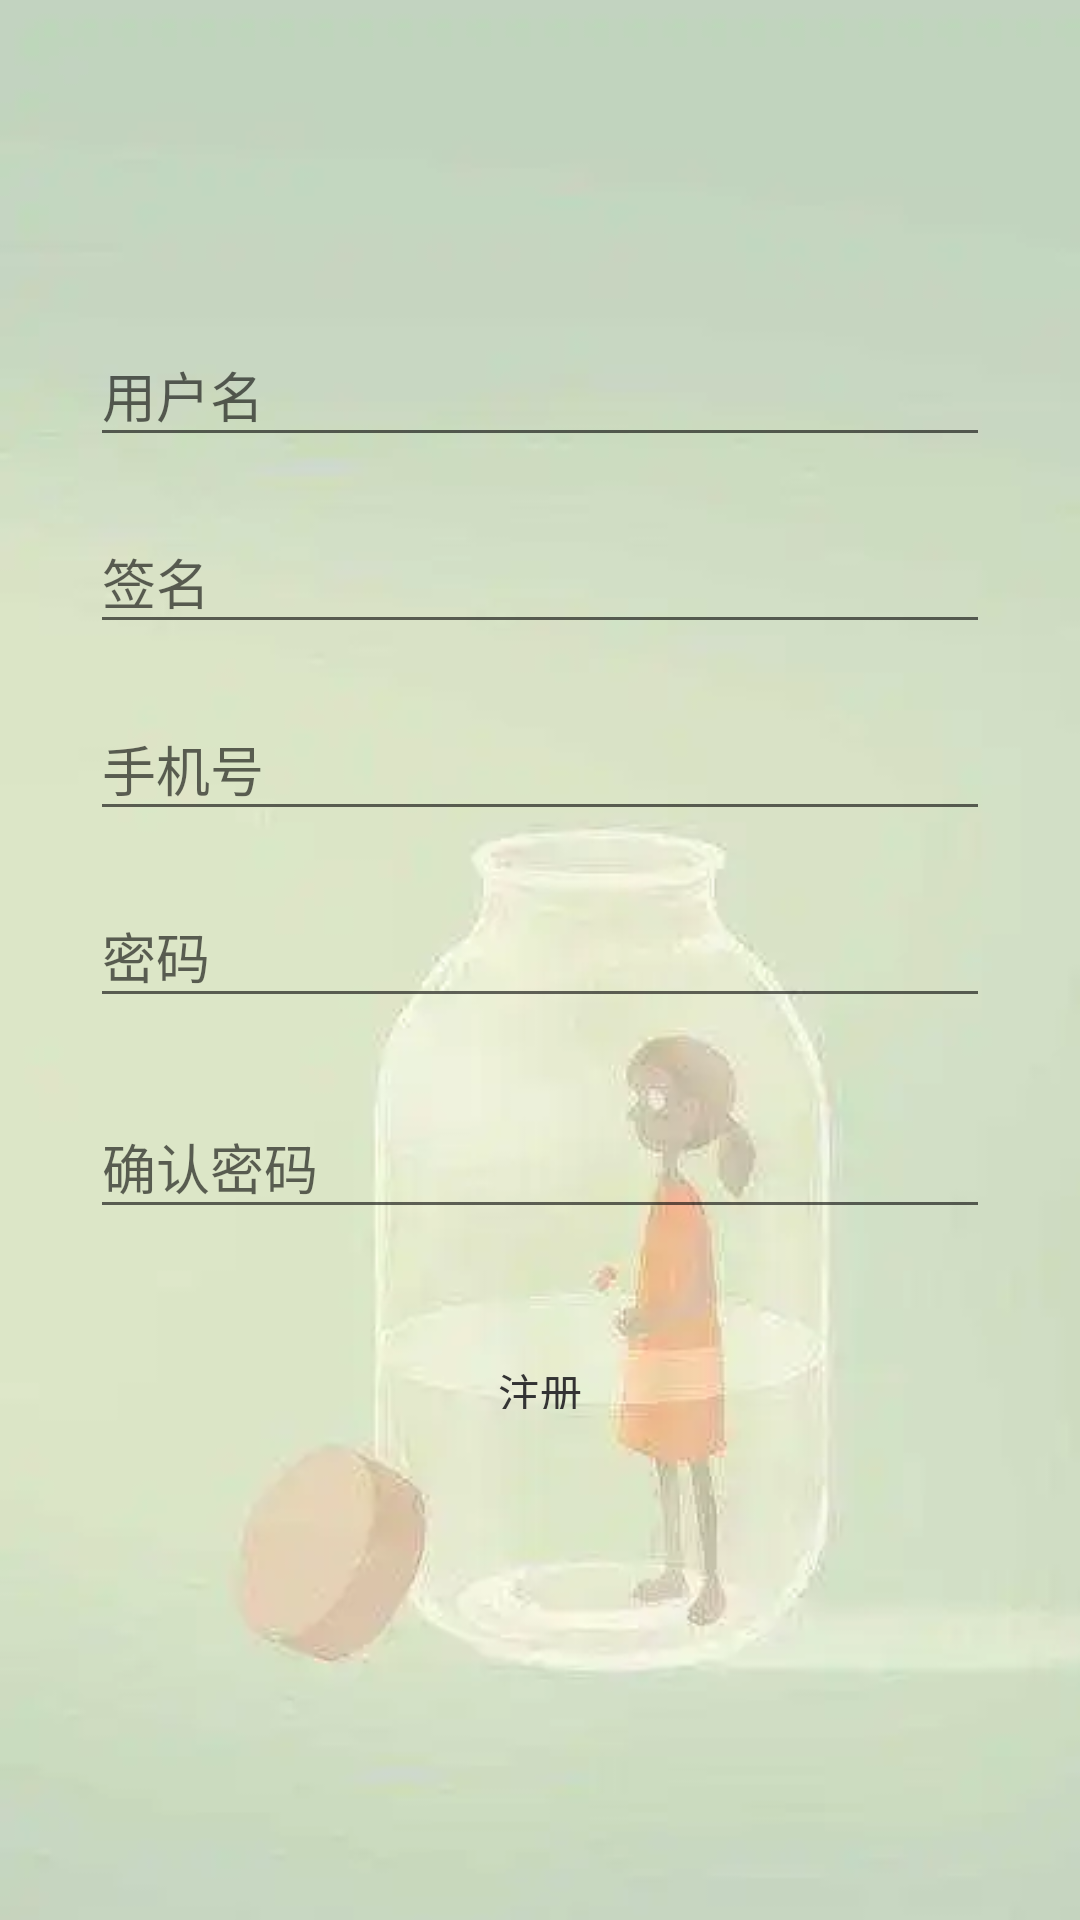

Here is an Android app screen rendered from its layout file. Give the layout XML and the strings, colors and styles it references.
<!-- AndroidManifest.xml: application theme AppTheme -->
<!-- res/layout/activity_register.xml -->
<?xml version="1.0" encoding="utf-8"?>
<LinearLayout
    android:background="@drawable/login_bg"
    android:orientation="vertical"
    xmlns:android="http://schemas.android.com/apk/res/android"
    android:layout_width="match_parent"
    android:layout_height="match_parent">
        <com.google.android.material.textfield.TextInputLayout
            android:layout_marginRight="30dp"
            android:layout_marginTop="100dp"
            android:layout_marginLeft="30dp"
            android:layout_width="match_parent"
            android:layout_height="wrap_content"
            >
            <EditText android:id="@+id/input_name"
                android:layout_width="match_parent"
                android:layout_height="wrap_content"
                android:textColorHint="@color/base_333333"
                android:textColor="@color/base_333333"
                android:hint="用户名" />
        </com.google.android.material.textfield.TextInputLayout>
    <com.google.android.material.textfield.TextInputLayout
        android:layout_marginRight="30dp"
        android:layout_marginTop="10dp"
        android:layout_marginLeft="30dp"
        android:layout_width="match_parent"
        android:layout_height="wrap_content"
        >
        <EditText android:id="@+id/input_id_card"
            android:layout_width="match_parent"
            android:layout_height="wrap_content"
            android:textColorHint="@color/base_333333"
            android:textColor="@color/base_333333"
            android:hint="签名" />
    </com.google.android.material.textfield.TextInputLayout>
    <com.google.android.material.textfield.TextInputLayout
        android:layout_marginRight="30dp"
        android:layout_marginTop="10dp"
        android:layout_marginLeft="30dp"
        android:layout_width="match_parent"
        android:layout_height="wrap_content"
        >
        <EditText android:id="@+id/input_phone"
            android:layout_width="match_parent"
            android:layout_height="wrap_content"
            android:textColorHint="@color/base_333333"
            android:textColor="@color/base_333333"
            android:hint="手机号" />
    </com.google.android.material.textfield.TextInputLayout>
        <com.google.android.material.textfield.TextInputLayout
            android:layout_width="match_parent"
            android:layout_height="wrap_content"
            android:layout_marginTop="10dp"
            android:layout_marginRight="30dp"
            android:layout_marginLeft="30dp"
            android:layout_marginBottom="8dp">
            <EditText android:id="@+id/input_password"
                android:layout_width="match_parent"
                android:layout_height="wrap_content"
                android:textColorHint="@color/base_333333"
                android:inputType="textPassword"
                android:textColor="@color/base_333333"
                android:hint="密码" />
        </com.google.android.material.textfield.TextInputLayout>
    <com.google.android.material.textfield.TextInputLayout
        android:layout_width="match_parent"
        android:layout_height="wrap_content"
        android:layout_marginTop="10dp"
        android:layout_marginRight="30dp"
        android:layout_marginLeft="30dp"
        android:layout_marginBottom="8dp">
        <EditText android:id="@+id/input_password_again"
            android:layout_width="match_parent"
            android:layout_height="wrap_content"
            android:textColorHint="@color/base_333333"
            android:inputType="textPassword"
            android:textColor="@color/base_333333"
            android:hint="确认密码" />
    </com.google.android.material.textfield.TextInputLayout>
        <androidx.appcompat.widget.AppCompatTextView

            android:gravity="center"
            android:background="@drawable/btn_bg_wellcome"
            android:id="@+id/btn_register"
            android:layout_width="fill_parent"
            android:layout_height="40dp"
            android:layout_marginTop="24dp"
            android:layout_marginLeft="30dp"
            android:layout_marginRight="30dp"
            android:textColor="@color/base_333333"
            android:layout_marginBottom="24dp"
            android:padding="12dp"
            android:text="注册"/>


</LinearLayout>
<!-- resources referenced by this layout -->
<resources>
  <color name="base_333333">#333333</color>
  <!-- drawable login_bg: webp bitmap (drawable, 3936 bytes) -->
  <style name="AppTheme" parent="Theme.AppCompat.Light.NoActionBar">
          
          <item name="colorPrimary">@color/colorPrimary</item>
          <item name="colorPrimaryDark">@color/colorPrimaryDark</item>
          <item name="colorAccent">@color/colorAccent</item>
      </style>
  <color name="colorPrimary">#6200EE</color>
  <color name="colorPrimaryDark">#3700B3</color>
  <color name="colorAccent">#03DAC5</color>
</resources>
